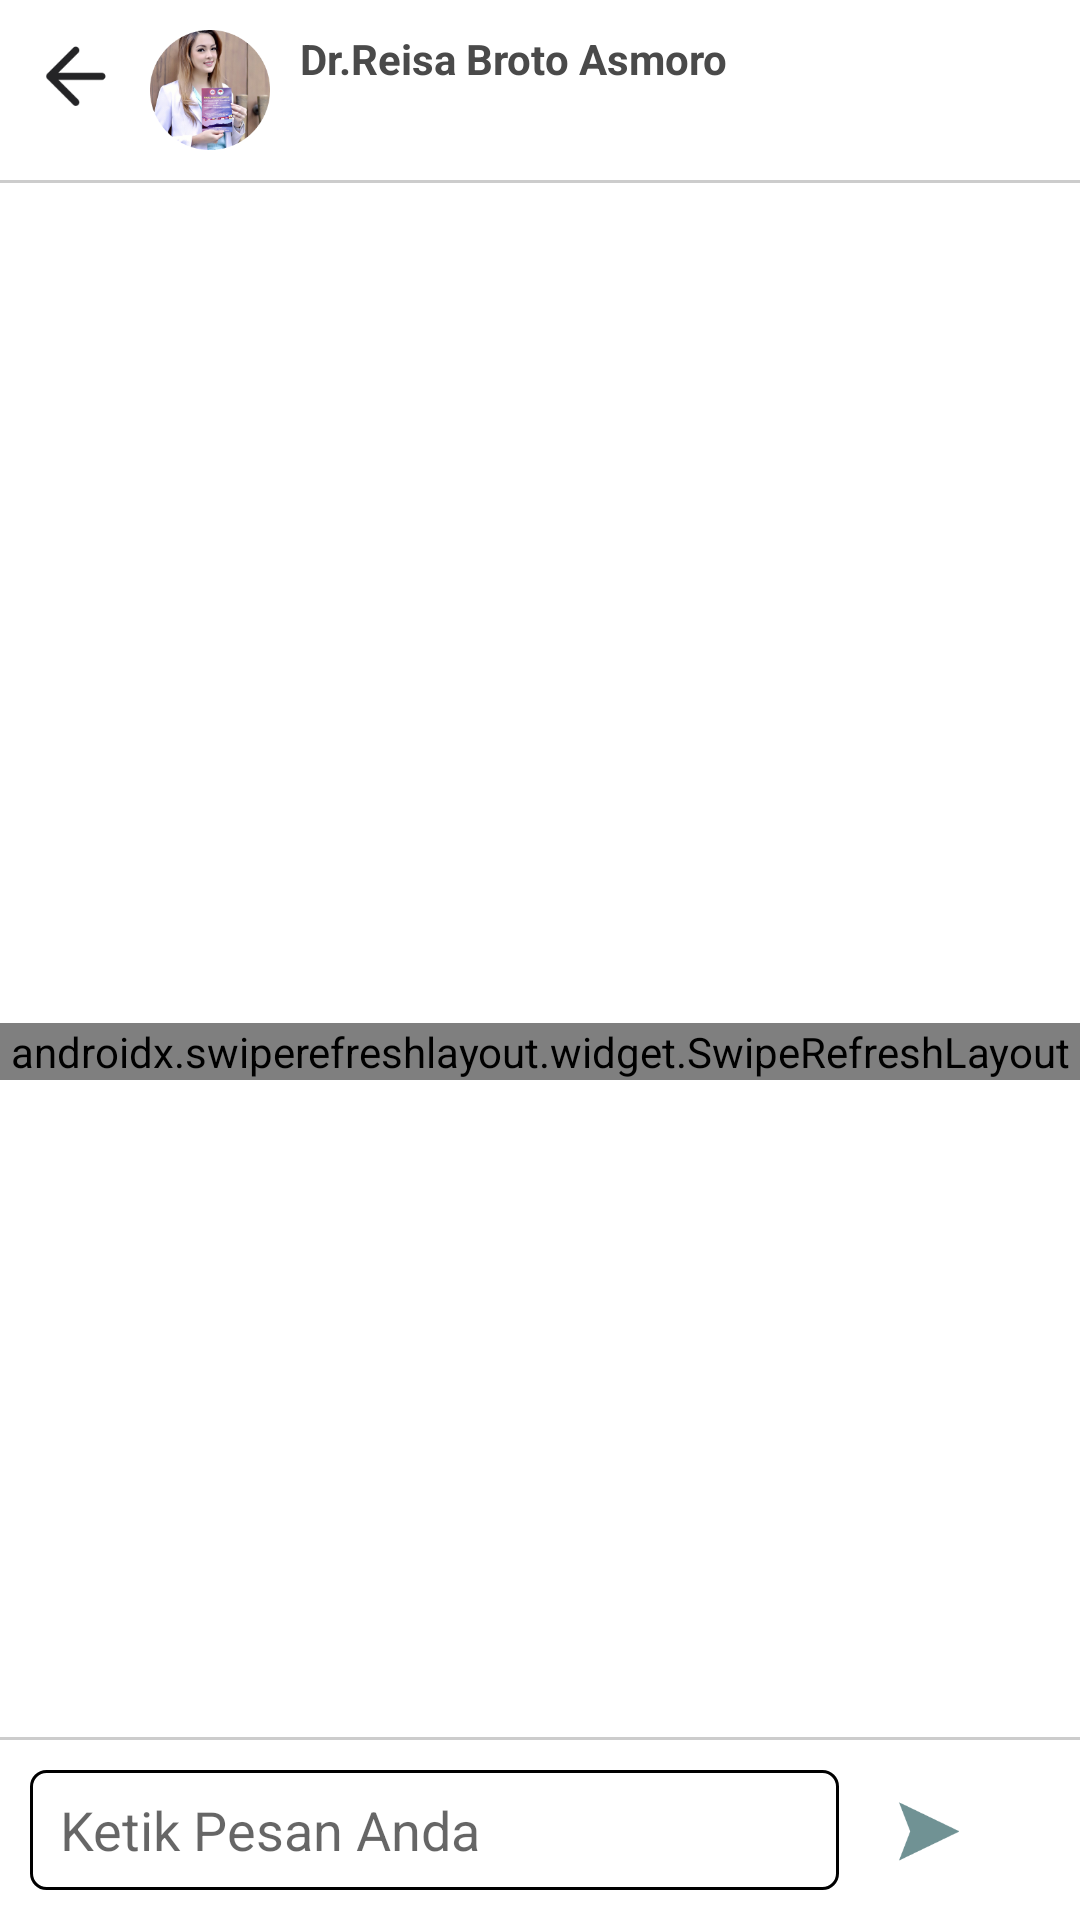

Produce the Android XML layout that renders to this screen, including the resource entries it uses.
<!-- AndroidManifest.xml: application theme Theme.Growby -->
<!-- res/layout/chat_detail_activity.xml -->
<?xml version="1.0" encoding="utf-8"?>
<androidx.constraintlayout.widget.ConstraintLayout
    xmlns:android="http://schemas.android.com/apk/res/android"
    xmlns:app="http://schemas.android.com/apk/res-auto"
    android:layout_width="match_parent"
    android:layout_height="match_parent">

    <LinearLayout
        android:id="@+id/linearLayout2"
        android:layout_width="match_parent"
        android:layout_height="wrap_content"
        android:orientation="vertical"
        app:layout_constraintEnd_toEndOf="parent"
        app:layout_constraintStart_toStartOf="parent"
        app:layout_constraintTop_toTopOf="parent">

        <LinearLayout
            android:layout_width="match_parent"
            android:layout_height="wrap_content"
            android:layout_margin="10dp"
            android:orientation="horizontal">

            <ImageView
                android:id="@+id/back"
                android:layout_width="30dp"
                android:layout_height="30dp"
                android:src="@drawable/back2" />

            <ImageView
                android:layout_width="40dp"
                android:layout_height="40dp"
                android:layout_marginHorizontal="10dp"
                android:src="@drawable/doctor1" />

            <TextView
                android:layout_width="match_parent"
                android:layout_height="wrap_content"
                android:text="Dr.Reisa Broto Asmoro"
                android:textColor="#4A4A4A"
                android:textStyle="bold" />
        </LinearLayout>

        <View
            android:layout_width="match_parent"
            android:layout_height="1dp"
            android:background="@color/grey" />
    </LinearLayout>
    <androidx.swiperefreshlayout.widget.SwipeRefreshLayout
        android:id="@+id/swipe"
        android:layout_width="match_parent"
        android:layout_height="wrap_content"
        app:layout_constraintBottom_toBottomOf="@+id/linearLayout3"
        app:layout_constraintEnd_toEndOf="parent"
        app:layout_constraintStart_toStartOf="parent"
        app:layout_constraintTop_toBottomOf="@+id/linearLayout2">
        <androidx.recyclerview.widget.RecyclerView
            android:id="@+id/rv_chat"
            android:layout_width="match_parent"
            android:layout_height="match_parent"
            android:paddingTop="60dp"
            android:paddingBottom="100dp"
            />
    </androidx.swiperefreshlayout.widget.SwipeRefreshLayout>


    <LinearLayout
        android:id="@+id/linearLayout3"
        android:layout_width="match_parent"
        android:layout_height="wrap_content"
        android:orientation="vertical"
        android:background="@color/white"
        app:layout_constraintBottom_toBottomOf="parent">

        <View
            android:layout_width="match_parent"
            android:layout_height="1dp"
            android:background="@color/grey" />
        <LinearLayout
            android:layout_width="match_parent"
            android:layout_height="wrap_content"
            android:weightSum="1"
            android:orientation="horizontal"
            android:layout_margin="10dp">

            <EditText
                android:id="@+id/editText"
                android:layout_width="0dp"
                android:layout_weight="0.93"
                android:layout_height="40dp"
                android:hint="Ketik Pesan Anda"
                android:paddingHorizontal="10dp"
                android:background="@drawable/round_with_stroke"
                app:layout_constraintBottom_toBottomOf="parent"
                app:layout_constraintStart_toStartOf="parent"
                app:layout_constraintTop_toTopOf="parent" />

            <ImageView
                android:id="@+id/sent"
                android:layout_width="30dp"
                android:layout_height="30dp"
                android:src="@drawable/sent"
                android:layout_marginVertical="5dp"
                android:layout_marginHorizontal="10dp"
                app:layout_constraintEnd_toEndOf="parent"
                app:layout_constraintStart_toEndOf="parent" />
        </LinearLayout>
    </LinearLayout>
</androidx.constraintlayout.widget.ConstraintLayout>
<!-- resources referenced by this layout -->
<resources>
  <color name="grey">#CCCCCC</color>
  <color name="white">#FFFFFFFF</color>
  <!-- drawable back2: png bitmap (drawable, 919 bytes) -->
  <!-- drawable doctor1: png bitmap (drawable, 55191 bytes) -->
  <!-- drawable round_with_stroke (drawable) -->
  <?xml version="1.0" encoding="utf-8"?>
  <shape xmlns:android="http://schemas.android.com/apk/res/android" android:shape="rectangle">
      <solid android:color="@color/white"/>
      <corners android:radius="5dp"/>
      <stroke android:color="@color/black"
          android:width="1dp"/>
  
  </shape>
  <!-- drawable sent: png bitmap (drawable, 1295 bytes) -->
  <style name="Theme.Growby" parent="Theme.MaterialComponents.DayNight.NoActionBar">
          
          <item name="colorPrimary">#FF4646</item>
          <item name="colorPrimaryVariant">#FF4646</item>
          <item name="colorOnPrimary">@color/white</item>
          
          <item name="colorSecondary">@color/red</item>
          <item name="colorSecondaryVariant">@color/red</item>
          <item name="colorOnSecondary">@color/black</item>
          
          <item name="android:statusBarColor" tools:targetApi="l">?attr/colorPrimaryVariant</item>
          
      </style>
  <color name="black">#FF000000</color>
  <color name="red">#FF4646</color>
</resources>
